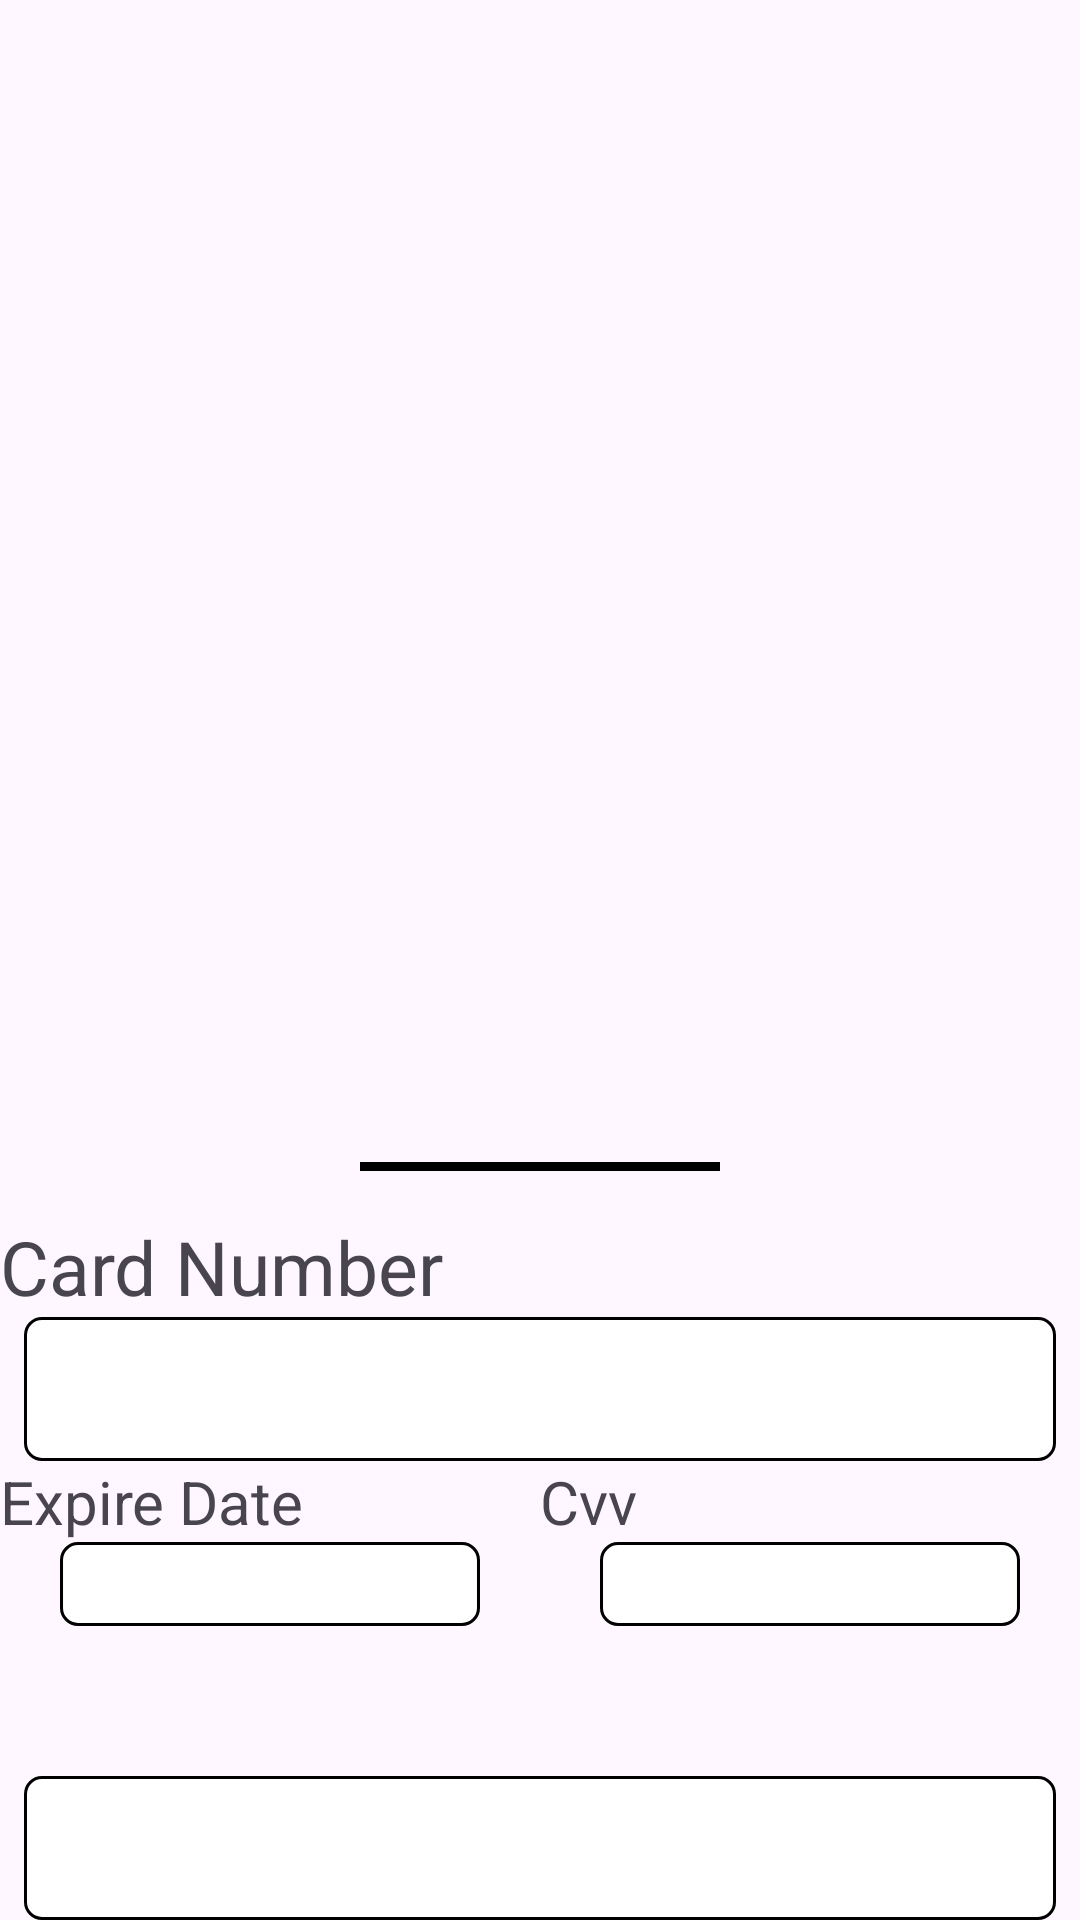

Write the Android layout XML for this screen, with the resource values it uses.
<!-- AndroidManifest.xml: application theme Theme.FormulaOne -->
<!-- res/layout/credit_card_layout.xml -->
<?xml version="1.0" encoding="utf-8"?>
<androidx.coordinatorlayout.widget.CoordinatorLayout xmlns:android="http://schemas.android.com/apk/res/android"
    xmlns:app="http://schemas.android.com/apk/res-auto"
    xmlns:tools="http://schemas.android.com/tools"
    android:layout_width="match_parent"
    android:layout_height="match_parent">

    <FrameLayout
        android:id="@+id/standard_bottom_sheet"
        android:layout_width="match_parent"
        android:layout_height="wrap_content"
        app:layout_behavior="com.google.android.material.bottomsheet.BottomSheetBehavior">

    </FrameLayout>

    <androidx.constraintlayout.widget.ConstraintLayout
        android:layout_width="match_parent"
        android:layout_height="wrap_content"
        app:layout_anchor="@+id/standard_bottom_sheet"
        app:layout_anchorGravity="center">

        <ImageView
            android:id="@+id/line"
            android:layout_width="0dp"
            android:layout_height="3dp"
            android:layout_marginHorizontal="120dp"
            android:layout_marginVertical="60dp"
            android:background="@color/black"
            app:layout_constraintBottom_toTopOf="@+id/cardNumber"
            app:layout_constraintEnd_toEndOf="parent"
            app:layout_constraintStart_toStartOf="parent"
            app:layout_constraintTop_toTopOf="parent" />

        <TextView
            android:id="@+id/cardNumber"
            android:layout_width="wrap_content"
            android:layout_height="wrap_content"
            android:layout_marginTop="15dp"
            android:text="Card Number"
            android:textSize="25sp"
            app:layout_constraintStart_toStartOf="parent"
            app:layout_constraintTop_toBottomOf="@+id/line" />

        <EditText
            android:id="@+id/etCardNumber"
            android:layout_width="wrap_content"
            android:layout_height="wrap_content"
            android:background="@drawable/rectangle_91"
            app:layout_constraintEnd_toEndOf="parent"
            app:layout_constraintStart_toStartOf="parent"
            app:layout_constraintTop_toBottomOf="@+id/cardNumber" />

        <TextView
            android:id="@+id/tvexpireDate"
            android:layout_width="0dp"
            android:layout_height="wrap_content"
            android:text="Expire Date"
            android:textSize="20dp"
            app:layout_constraintEnd_toStartOf="@+id/tvcvv"
            app:layout_constraintTop_toBottomOf="@+id/etCardNumber"
            app:layout_constraintStart_toStartOf="parent"/>

        <TextView
            android:id="@+id/tvcvv"
            android:layout_width="0dp"
            android:layout_height="wrap_content"
            android:text="Cvv"
            android:textSize="20dp"
            app:layout_constraintEnd_toEndOf="parent"
            app:layout_constraintStart_toEndOf="@+id/tvexpireDate"
            app:layout_constraintTop_toBottomOf="@+id/etCardNumber" />

        <EditText
            android:id="@+id/etExpireDate"
            android:layout_width="0dp"
            android:layout_height="wrap_content"
            app:layout_constraintEnd_toStartOf="@+id/etCvv"
            android:layout_marginHorizontal="20dp"
            android:background="@drawable/rectangle_92"
            app:layout_constraintTop_toBottomOf="@+id/tvexpireDate"
            app:layout_constraintStart_toStartOf="parent"/>

        <EditText
            android:id="@+id/etCvv"
            android:layout_width="0dp"
            android:layout_marginHorizontal="20dp"
            android:layout_height="wrap_content"
            android:background="@drawable/rectangle_92"
            app:layout_constraintEnd_toEndOf="parent"
            app:layout_constraintStart_toEndOf="@+id/etExpireDate"
            app:layout_constraintTop_toBottomOf="@+id/tvexpireDate" />


        <Button
            android:layout_width="wrap_content"
            android:layout_height="wrap_content"
            android:layout_marginTop="50dp"

            android:background="@drawable/rectangle_91"
            app:layout_constraintTop_toBottomOf="@+id/etCvv"
            app:layout_constraintEnd_toEndOf="parent"
            app:layout_constraintStart_toStartOf="parent" />








    </androidx.constraintlayout.widget.ConstraintLayout>


</androidx.coordinatorlayout.widget.CoordinatorLayout>
<!-- resources referenced by this layout -->
<resources>
  <color name="black">#FF000000</color>
  <!-- drawable rectangle_91 (drawable) -->
  <vector xmlns:android="http://schemas.android.com/apk/res/android"
      android:width="344dp"
      android:height="48dp"
      android:viewportWidth="344"
      android:viewportHeight="48">
    <path
        android:strokeWidth="1"
        android:pathData="M6,0.5L338,0.5A5.5,5.5 0,0 1,343.5 6L343.5,42A5.5,5.5 0,0 1,338 47.5L6,47.5A5.5,5.5 0,0 1,0.5 42L0.5,6A5.5,5.5 0,0 1,6 0.5z"
        android:fillColor="#ffffff"
        android:strokeColor="#000000"/>
  </vector>
  <!-- drawable rectangle_92 (drawable) -->
  <vector xmlns:android="http://schemas.android.com/apk/res/android"
      android:width="139dp"
      android:height="28dp"
      android:viewportWidth="139"
      android:viewportHeight="28">
    <path
        android:strokeWidth="1"
        android:pathData="M6,0.5L133,0.5A5.5,5.5 0,0 1,138.5 6L138.5,22A5.5,5.5 0,0 1,133 27.5L6,27.5A5.5,5.5 0,0 1,0.5 22L0.5,6A5.5,5.5 0,0 1,6 0.5z"
        android:fillColor="#ffffff"
        android:strokeColor="#000000"/>
  </vector>
  <style name="Theme.FormulaOne" parent="Theme.Material3.DayNight.NoActionBar">
          
          <item name="colorPrimary">@color/purple_500</item>
          <item name="colorPrimaryVariant">@color/purple_700</item>
          <item name="colorOnPrimary">@color/white</item>
          
          <item name="colorSecondary">@color/teal_200</item>
          <item name="colorSecondaryVariant">@color/teal_700</item>
          <item name="colorOnSecondary">@color/black</item>
          
          <item name="android:statusBarColor" tools:targetApi="l">@color/Red</item>
          
      </style>
  <color name="purple_500">#FF6200EE</color>
  <color name="purple_700">#FF3700B3</color>
  <color name="white">#FFFFFFFF</color>
  <color name="teal_200">#FF03DAC5</color>
  <color name="teal_700">#FF018786</color>
  <color name="Red">#FF0000</color>
</resources>
